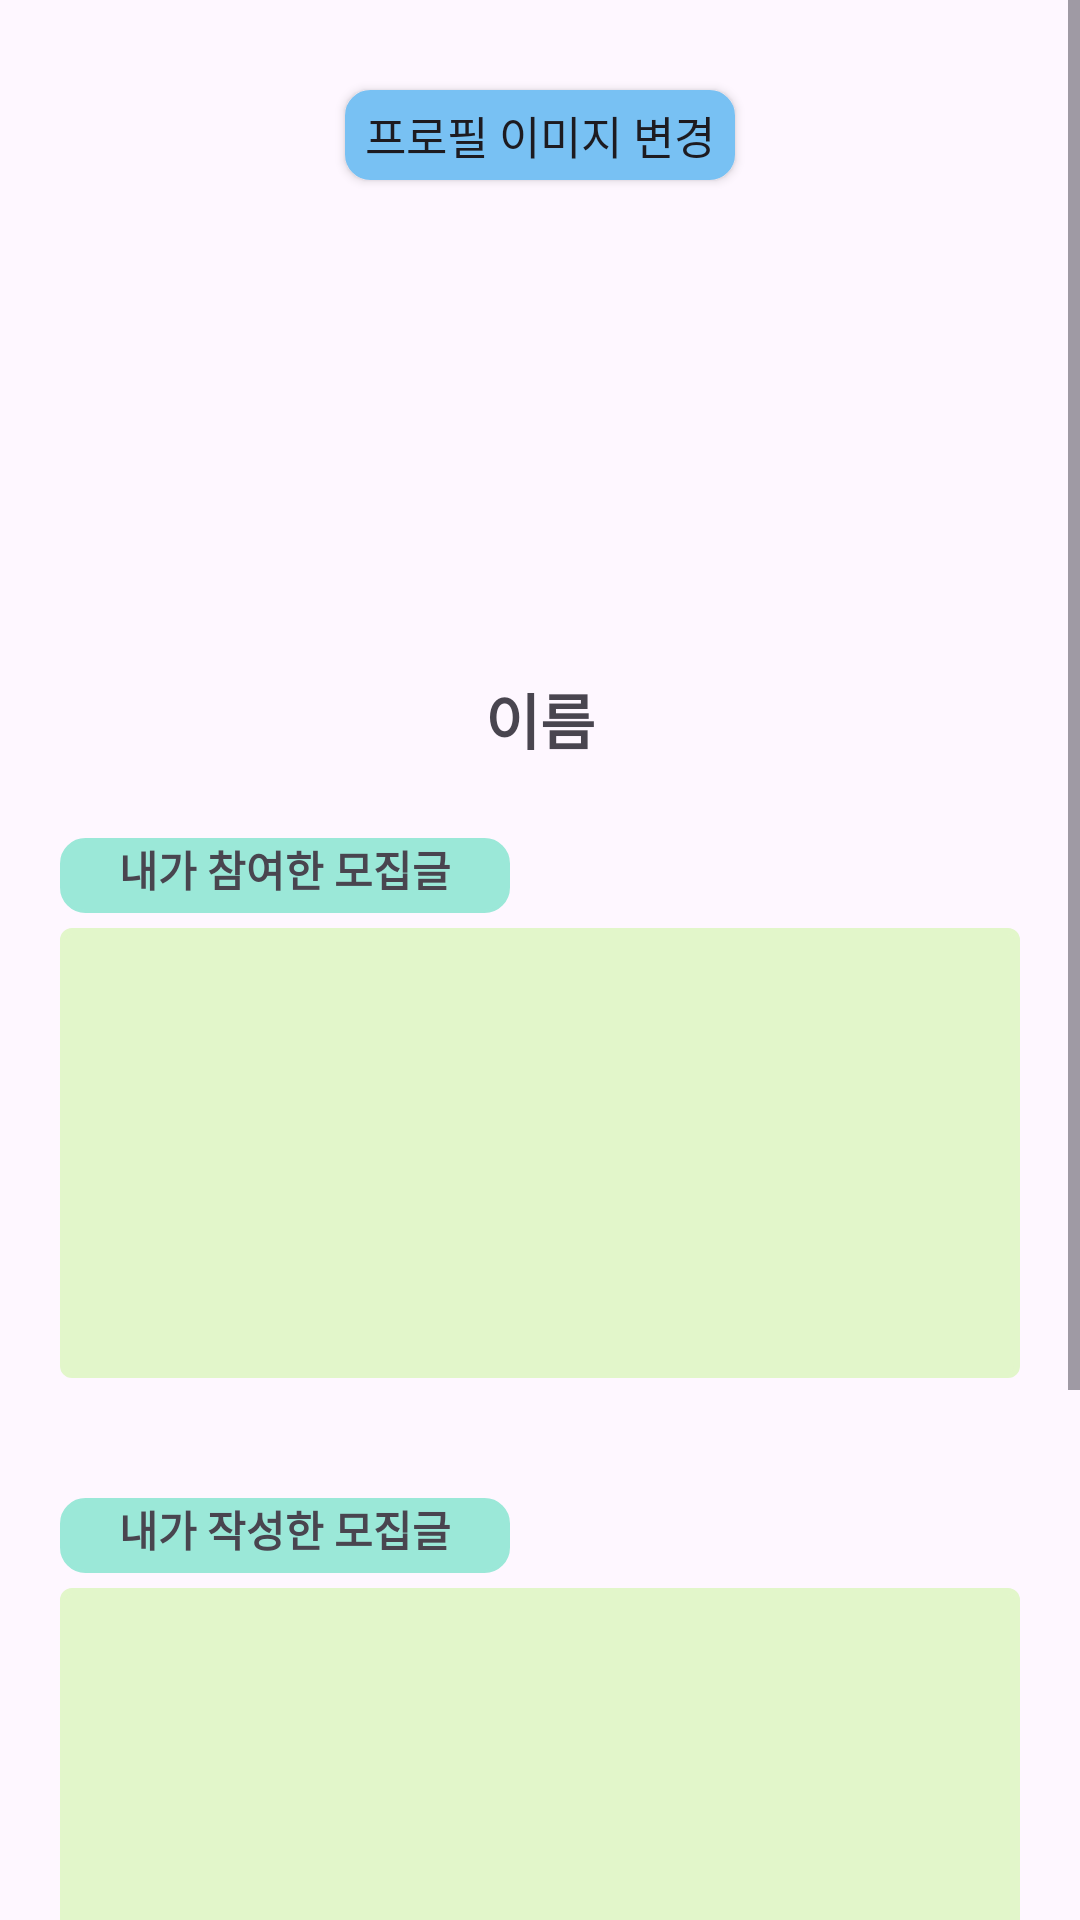

Reconstruct the res/layout file that produces this screen, plus the resources it refers to.
<!-- AndroidManifest.xml: application theme Theme.T_T_android -->
<!-- res/layout/fragment_setting.xml -->
<?xml version="1.0" encoding="utf-8"?>
<ScrollView xmlns:android="http://schemas.android.com/apk/res/android"
    xmlns:tools="http://schemas.android.com/tools"
    android:layout_width="match_parent"
    android:layout_height="match_parent"
    tools:context=".SettingFragment"
    android:orientation="vertical">

    <LinearLayout
        android:layout_width="match_parent"
        android:layout_height="match_parent"
        android:orientation="vertical">

        <android.widget.Button
            android:id="@+id/profileChangeButton"
            android:layout_width="130dp"
            android:layout_height="30dp"
            android:layout_marginTop="30dp"
            android:layout_marginBottom="10dp"
            android:text="프로필 이미지 변경"
            android:textSize="15dp"
            android:layout_gravity="center"
            android:background="@drawable/round_square_blue"/>
        <ImageView
            android:id="@+id/profileImageView"
            android:layout_width="150dp"
            android:layout_height="150dp"
            android:padding="16dp"
            android:layout_gravity="center"/>
        <TextView
            android:id="@+id/nicknameTextView"
            android:layout_width="wrap_content"
            android:layout_height="wrap_content"
            android:textSize="20sp"
            android:textStyle="bold"
            android:layout_marginTop="5dp"
            android:text="이름"
            android:layout_gravity="center"/>

        <LinearLayout
            android:layout_width="match_parent"
            android:layout_height="match_parent"
            android:layout_marginTop="25dp"
            android:layout_marginHorizontal="20dp"
            android:orientation="vertical">
            <TextView
                android:layout_width="150dp"
                android:layout_height="25dp"
                android:text="내가 참여한 모집글"
                android:textAlignment="center"
                android:layout_marginBottom="5dp"
                android:textStyle="bold"
                android:background="@drawable/round_square_mint"/>
            <androidx.recyclerview.widget.RecyclerView
                android:id="@+id/joinedRecruitment"
                android:layout_width="match_parent"
                android:layout_height="150dp"
                android:background="@drawable/setting_recyclerview_square_green"/>
        </LinearLayout>

        <LinearLayout
            android:layout_width="match_parent"
            android:layout_height="match_parent"
            android:layout_marginTop="40dp"
            android:layout_marginLeft="20dp"
            android:layout_marginRight="20dp"
            android:orientation="vertical">
            <TextView
                android:layout_width="150dp"
                android:layout_height="25dp"
                android:background="@drawable/round_square_mint"
                android:text="내가 작성한 모집글"
                android:textAlignment="center"
                android:textStyle="bold"
                android:layout_marginBottom="5dp"/>
            <androidx.recyclerview.widget.RecyclerView
                android:id="@+id/myRecruitment"
                android:layout_width="match_parent"
                android:layout_height="150dp"
                android:background="@drawable/setting_recyclerview_square_green"/>
        </LinearLayout>

        <LinearLayout
            android:layout_width="match_parent"
            android:layout_height="match_parent"
            android:orientation="horizontal"
            android:layout_marginTop="150dp"
            android:layout_marginBottom="15dp"
            android:layout_marginRight="15dp"
            android:layout_marginLeft="15dp">

            <android.widget.Button
                android:id="@+id/logoutButton"
                android:layout_width="80dp"
                android:layout_height="40dp"
                android:layout_weight="1"
                android:text="로그아웃"
                android:background="@drawable/round_square_blue"/>

            <android.widget.Button
                android:id="@+id/withdrawButton"
                android:layout_width="80dp"
                android:layout_height="40dp"
                android:layout_weight="1"
                android:text="탈퇴"
                android:layout_marginStart="10dp"
                android:background="@drawable/round_square_mint"/>

        </LinearLayout>

    </LinearLayout>

</ScrollView>
<!-- resources referenced by this layout -->
<resources>
  <!-- drawable round_square_blue (drawable) -->
  <?xml version="1.0" encoding="utf-8"?>
  <shape
      xmlns:android="http://schemas.android.com/apk/res/android"
      android:shape="rectangle">
      <solid android:color="#78C1F3" />
      <stroke android:color="#78C1F3" android:width="1dp" />
      <corners android:radius="8dp" />
  </shape>
  <!-- drawable round_square_mint (drawable) -->
  <?xml version="1.0" encoding="utf-8"?>
  <shape
      xmlns:android="http://schemas.android.com/apk/res/android"
      android:shape="rectangle">
      <solid android:color="#9BE8D8" />
      <stroke android:color="#9BE8D8" android:width="1dp" />
      <corners android:radius="8dp" />
  </shape>
  <!-- drawable setting_recyclerview_square_green (drawable) -->
  <?xml version="1.0" encoding="utf-8"?>
  <shape
      xmlns:android="http://schemas.android.com/apk/res/android"
      android:shape="rectangle">
      <solid android:color="#E2F6CA" />
      <stroke android:color="#E2F6CA" android:width="2dp" />
      <corners android:radius="3dp" />
  </shape>
  <style name="Theme.T_T_android" parent="Base.Theme.T_T_android" />
  <style name="Base.Theme.T_T_android" parent="Theme.Material3.DayNight.NoActionBar">
          
          
      </style>
</resources>
